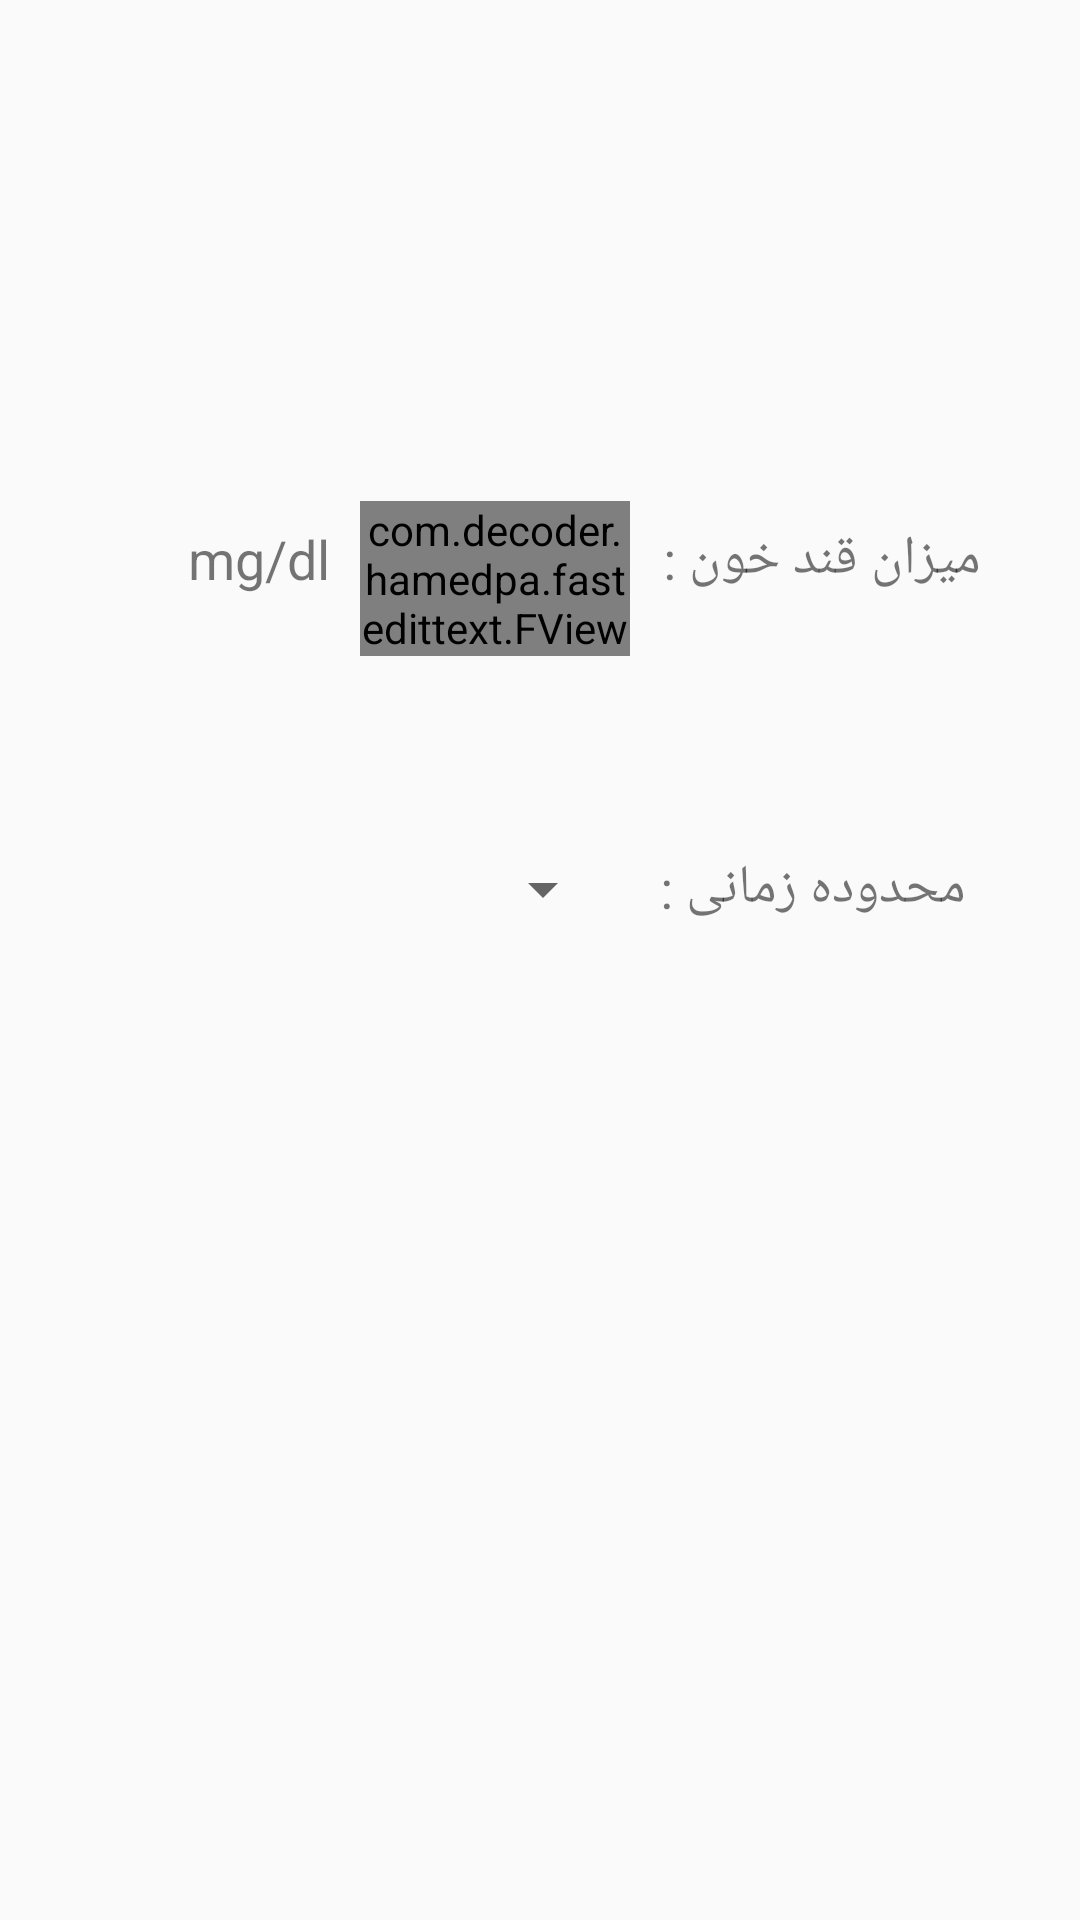

Layout XML and referenced resources for this Android screen:
<!-- AndroidManifest.xml: application theme AppTheme.NoActionBar -->
<!-- res/layout/bloodsugar_store_insert_act.xml -->
<?xml version="1.0" encoding="utf-8"?>
<LinearLayout xmlns:android="http://schemas.android.com/apk/res/android"
    xmlns:tools="http://schemas.android.com/tools"
    android:orientation="vertical"
    android:layout_width="match_parent"
    android:layout_height="match_parent">

    <RelativeLayout
        android:layout_width="match_parent"
        android:layout_height="match_parent">

    <com.decoder.hamedpa.fastedittext.FView
        android:id="@+id/editText_insert"
        android:layout_width="90dp"
        android:layout_height="wrap_content"
        android:layout_alignParentTop="true"
        android:layout_marginTop="167dp"
        android:layout_marginRight="11dp"
        android:layout_toLeftOf="@+id/textView"
        android:ems="10"
        android:inputType="number" />

    <TextView
        android:id="@+id/textView"
        android:layout_width="wrap_content"
        android:layout_height="wrap_content"
        android:layout_alignParentTop="true"
        android:layout_alignParentEnd="true"
        android:layout_marginTop="174dp"
        android:layout_marginEnd="33dp"
        android:text="میزان قند خون :"
        android:textSize="18sp"
        tools:layout_editor_absoluteX="206dp"
        tools:layout_editor_absoluteY="59dp"
        android:layout_alignParentRight="true"
        android:layout_marginRight="33dp" />

    <TextView
        android:id="@+id/textView3"
        android:layout_width="wrap_content"
        android:layout_height="wrap_content"
        android:layout_alignParentTop="true"
        android:layout_marginTop="174dp"
        android:layout_marginEnd="10dp"
        android:layout_toStartOf="@+id/editText_insert"
        android:text="mg/dl"
        android:textSize="18sp"
        tools:layout_editor_absoluteX="35dp"
        tools:layout_editor_absoluteY="59dp"
        android:layout_marginRight="10dp"
        android:layout_toLeftOf="@+id/editText_insert" />

    <Spinner
        android:id="@+id/spinner_update"
        android:layout_width="200dp"
        android:layout_height="45dp"
        android:layout_alignParentTop="true"
        android:layout_marginTop="274dp"
        android:layout_marginEnd="15dp"
        android:layout_toStartOf="@+id/textView4"
        android:gravity="right"
        android:textAlignment="gravity"
        android:layout_marginRight="15dp"
        android:layout_toLeftOf="@+id/textView4" />

    <TextView
        android:id="@+id/textView4"
        android:layout_width="wrap_content"
        android:layout_height="wrap_content"
        android:layout_below="@+id/textView"
        android:layout_alignParentEnd="true"
        android:layout_marginTop="85dp"
        android:layout_marginEnd="38dp"
        android:gravity="center_vertical"
        android:text="محدوده زمانی :"
        android:textSize="18sp"
        android:layout_alignParentRight="true"
        android:layout_marginRight="38dp" />

    </RelativeLayout>

</LinearLayout>
<!-- resources referenced by this layout -->
<resources>
  <style name="AppTheme.NoActionBar">
          <item name="windowActionBar">false</item>
          <item name="windowNoTitle">true</item>
          <item name="android:itemBackground">#7f0000</item>
          <item name="android:windowAnimationStyle">@null</item>
      </style>
</resources>
